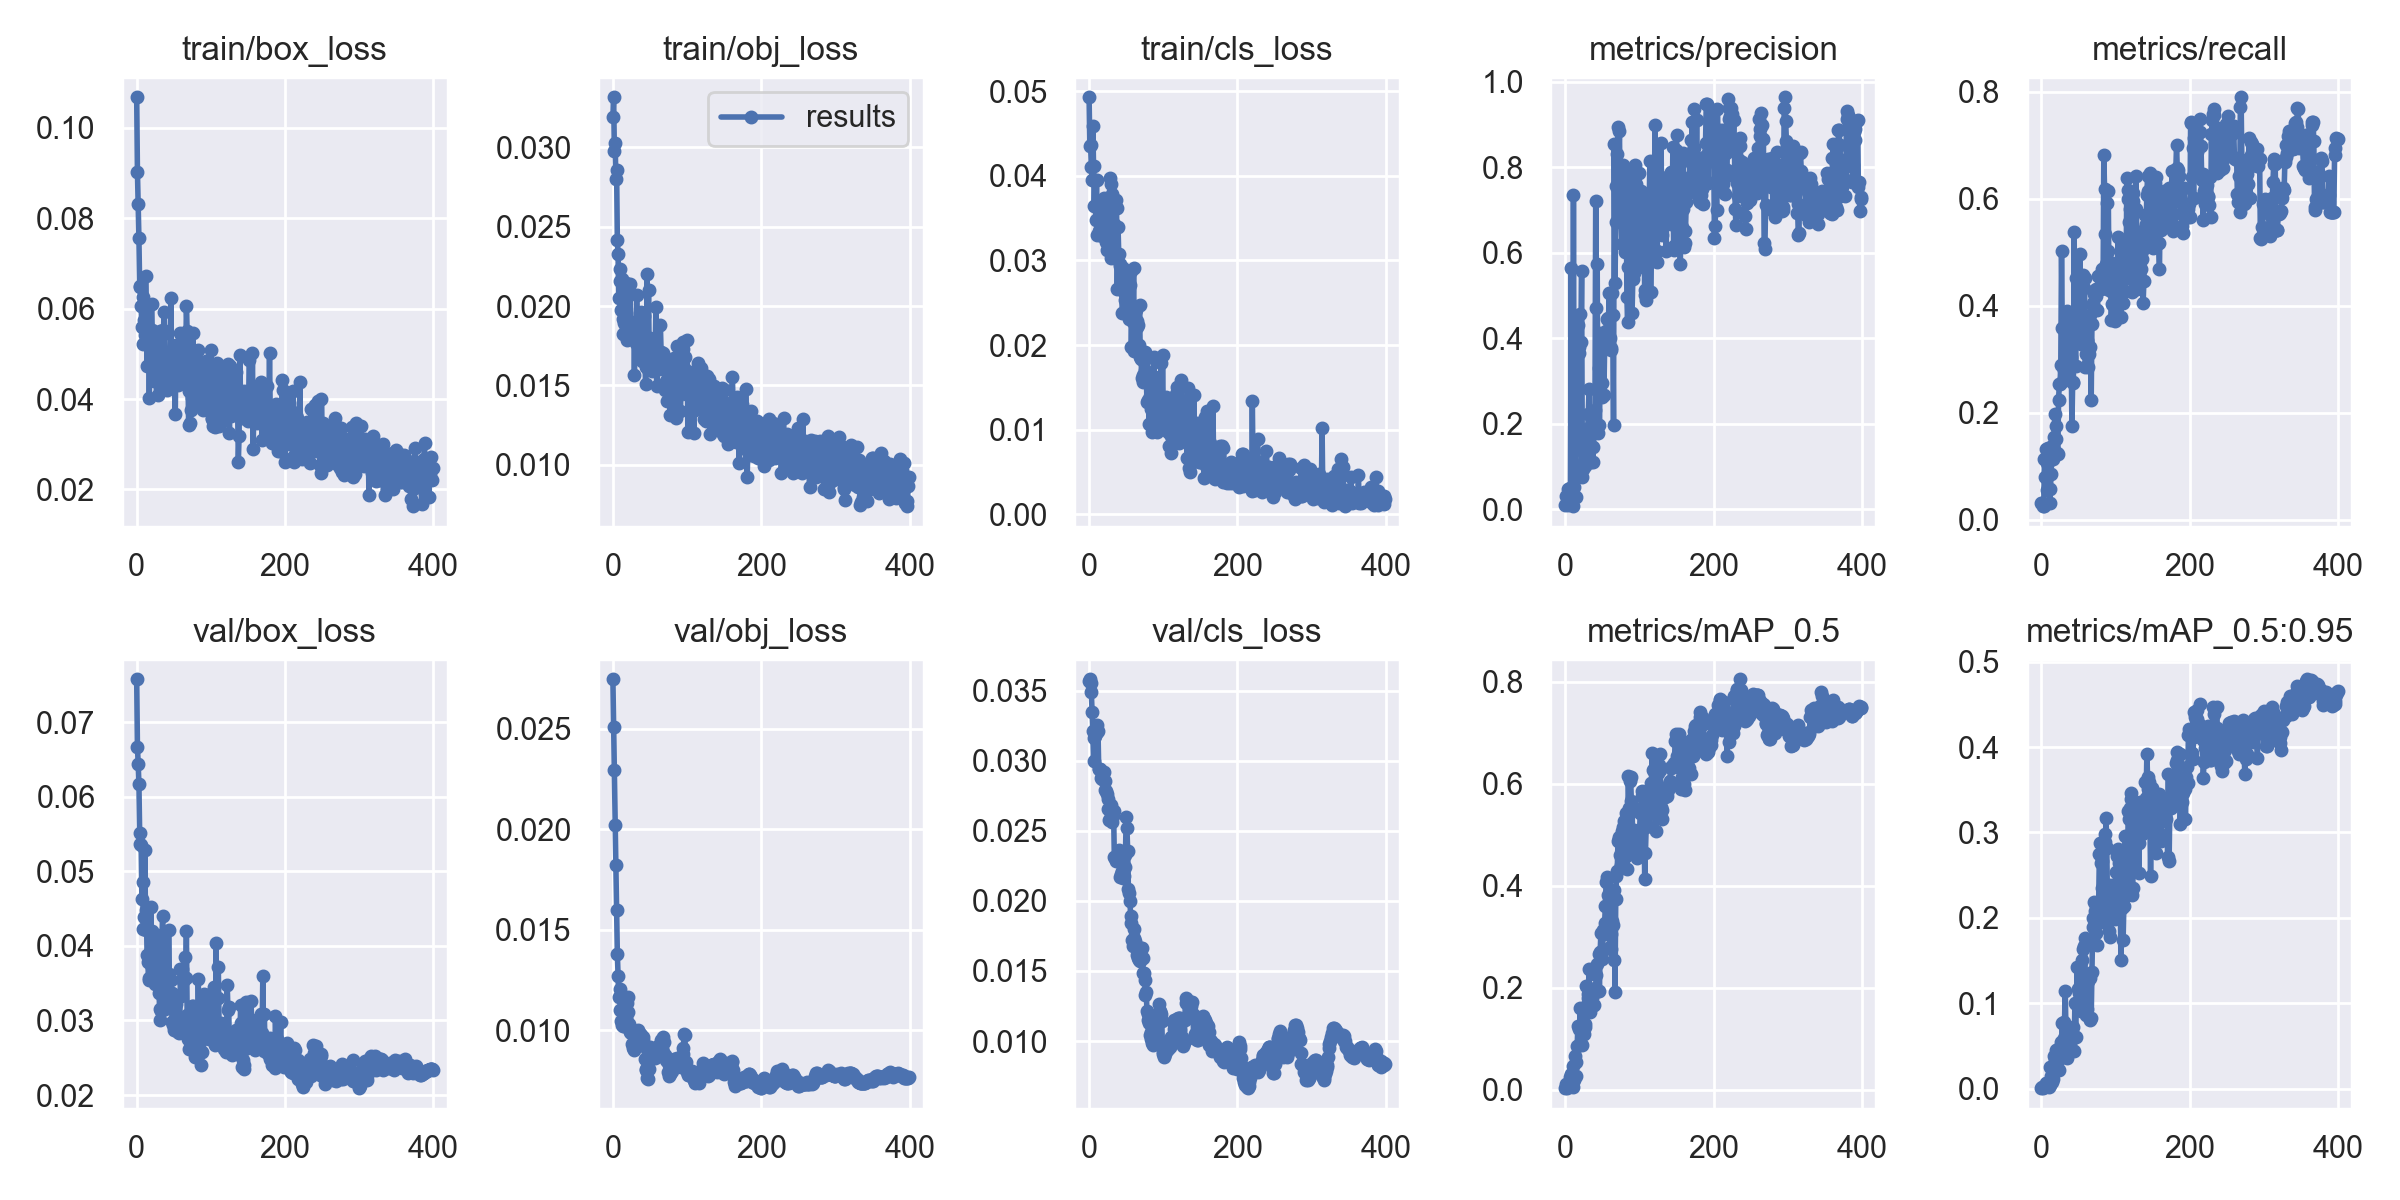

The file beside this chart, header and first rows:
epoch, train/box_loss, train/obj_loss, train/cls_loss, metrics/precision, metrics/recall, metrics/mAP_0.5, metrics/mAP_0.5:0.95, val/box_loss, val/obj_loss, val/cls_loss, x/lr0, x/lr1, x/lr2
0, 0.1067, 0.03192, 0.04928, 0.01067, 0.03125, 0.002965, 0.0005578, 0.07573, 0.02745, 0.03567, 0.0008, 0.0008, 0.0928
1, 0.09029, 0.03316, 0.04355, 0.03115, 0.03125, 0.0102, 0.002425, 0.06669, 0.02508, 0.0358, 0.001696, 0.001696, 0.0847
2, 0.08324, 0.02975, 0.0437, 0.01203, 0.025, 0.004064, 0.001037, 0.06443, 0.02295, 0.03553, 0.002587, 0.002587, 0.07659
3, 0.07558, 0.0303, 0.04105, 0.04796, 0.025, 0.01024, 0.001932, 0.06172, 0.02021, 0.0349, 0.003474, 0.003474, 0.06847
4, 0.06496, 0.02801, 0.0395, 0.009754, 0.1125, 0.00718, 0.001444, 0.05512, 0.01822, 0.03346, 0.004356, 0.004356, 0.06036
5, 0.06482, 0.02854, 0.04592, 0.0239, 0.07898, 0.01333, 0.002838, 0.0536, 0.01601, 0.03213, 0.005234, 0.005234, 0.05223
6, 0.06059, 0.02413, 0.04116, 0.02588, 0.1313, 0.02443, 0.006158, 0.0535, 0.0138, 0.02994, 0.006108, 0.006108, 0.04411
7, 0.05598, 0.02327, 0.03644, 0.05011, 0.05495, 0.01783, 0.004929, 0.04629, 0.01271, 0.03158, 0.006977, 0.006977, 0.03598
8, 0.06252, 0.02052, 0.03945, 0.5634, 0.1062, 0.03109, 0.007, 0.04859, 0.01165, 0.03175, 0.007842, 0.007842, 0.02784
9, 0.05219, 0.02236, 0.03472, 0.03947, 0.133, 0.02148, 0.004828, 0.04228, 0.01206, 0.03194, 0.008702, 0.008702, 0.0197
10, 0.05741, 0.02157, 0.03952, 0.006991, 0.1102, 0.005285, 0.00135, 0.04382, 0.011, 0.03252, 0.009557, 0.009557, 0.01156
11, 0.05409, 0.01977, 0.03299, 0.7352, 0.03125, 0.04685, 0.02483, 0.05287, 0.01047, 0.03203, 0.009728, 0.009728, 0.009728
12, 0.06721, 0.02168, 0.03652, 0.05294, 0.05625, 0.0187, 0.004526, 0.04208, 0.01025, 0.03211, 0.009728, 0.009728, 0.009728
13, 0.05974, 0.01827, 0.03352, 0.4274, 0.08603, 0.0658, 0.01448, 0.04475, 0.01038, 0.02941, 0.009703, 0.009703, 0.009703
14, 0.04725, 0.01916, 0.03498, 0.02821, 0.1375, 0.02733, 0.00774, 0.03875, 0.01022, 0.02942, 0.009678, 0.009678, 0.009678
15, 0.05353, 0.01895, 0.03372, 0.3538, 0.1125, 0.05497, 0.01162, 0.03789, 0.0102, 0.02938, 0.009654, 0.009654, 0.009654
16, 0.05509, 0.02023, 0.03459, 0.1411, 0.1362, 0.08644, 0.02309, 0.03543, 0.01049, 0.02873, 0.009629, 0.009629, 0.009629
17, 0.04021, 0.02143, 0.03416, 0.4309, 0.155, 0.1256, 0.03814, 0.03563, 0.01065, 0.02868, 0.009604, 0.009604, 0.009604
18, 0.05382, 0.01835, 0.03293, 0.3649, 0.1974, 0.118, 0.0336, 0.0392, 0.01058, 0.02884, 0.009579, 0.009579, 0.009579
19, 0.05147, 0.01784, 0.03535, 0.3803, 0.15, 0.0876, 0.02975, 0.04517, 0.01135, 0.0291, 0.009555, 0.009555, 0.009555
20, 0.061, 0.01847, 0.03741, 0.4554, 0.175, 0.1598, 0.04578, 0.03711, 0.01167, 0.0292, 0.00953, 0.00953, 0.00953
21, 0.05526, 0.02076, 0.03714, 0.3906, 0.125, 0.1145, 0.02987, 0.04205, 0.01089, 0.02854, 0.009505, 0.009505, 0.009505
22, 0.05316, 0.01859, 0.0347, 0.5578, 0.123, 0.1263, 0.04607, 0.03581, 0.0103, 0.02789, 0.00948, 0.00948, 0.00948
23, 0.04579, 0.02137, 0.03213, 0.07425, 0.2227, 0.08697, 0.02134, 0.04017, 0.009909, 0.02782, 0.009456, 0.009456, 0.009456
24, 0.04403, 0.01819, 0.03123, 0.09435, 0.254, 0.1082, 0.04114, 0.03583, 0.009944, 0.02762, 0.009431, 0.009431, 0.009431
25, 0.04475, 0.0181, 0.03357, 0.1092, 0.254, 0.1089, 0.03973, 0.03495, 0.009851, 0.02729, 0.009406, 0.009406, 0.009406
26, 0.04999, 0.01827, 0.03228, 0.1269, 0.2891, 0.1231, 0.055, 0.03752, 0.009305, 0.02655, 0.009381, 0.009381, 0.009381
27, 0.04823, 0.01875, 0.03131, 0.1014, 0.5021, 0.129, 0.04162, 0.0415, 0.009135, 0.02574, 0.009357, 0.009357, 0.009357
28, 0.05072, 0.01901, 0.03975, 0.1873, 0.359, 0.2031, 0.07694, 0.03682, 0.009378, 0.02587, 0.009332, 0.009332, 0.009332
29, 0.04096, 0.01565, 0.03026, 0.159, 0.2582, 0.1663, 0.0513, 0.03705, 0.009038, 0.02595, 0.009307, 0.009307, 0.009307
30, 0.04964, 0.01865, 0.03906, 0.1736, 0.279, 0.1801, 0.05929, 0.03373, 0.009629, 0.02682, 0.009282, 0.009282, 0.009282
31, 0.05496, 0.01768, 0.03783, 0.2235, 0.2852, 0.1879, 0.07803, 0.0315, 0.00933, 0.02565, 0.009258, 0.009258, 0.009258
32, 0.04215, 0.02068, 0.03284, 0.2817, 0.2934, 0.2364, 0.1145, 0.0301, 0.009216, 0.02606, 0.009233, 0.009233, 0.009233
33, 0.04824, 0.0183, 0.03129, 0.1717, 0.2751, 0.1524, 0.0659, 0.03131, 0.009473, 0.02643, 0.009208, 0.009208, 0.009208
34, 0.05413, 0.01809, 0.03426, 0.1474, 0.3087, 0.1662, 0.06263, 0.04133, 0.01004, 0.02312, 0.009183, 0.009183, 0.009183
35, 0.05042, 0.01692, 0.03045, 0.1104, 0.389, 0.166, 0.03556, 0.04396, 0.009793, 0.02305, 0.009158, 0.009158, 0.009158
36, 0.05523, 0.01815, 0.03712, 0.2205, 0.2778, 0.1792, 0.05948, 0.03547, 0.009837, 0.02281, 0.009134, 0.009134, 0.009134
37, 0.05936, 0.01959, 0.03621, 0.1095, 0.383, 0.1668, 0.04367, 0.0318, 0.009821, 0.02307, 0.009109, 0.009109, 0.009109
38, 0.0476, 0.01964, 0.02667, 0.1447, 0.3516, 0.189, 0.05344, 0.03155, 0.009774, 0.02298, 0.009084, 0.009084, 0.009084
39, 0.04917, 0.01656, 0.03395, 0.2183, 0.329, 0.1666, 0.04943, 0.03317, 0.009685, 0.02335, 0.009059, 0.009059, 0.009059
40, 0.04324, 0.01659, 0.03072, 0.233, 0.304, 0.199, 0.05855, 0.03282, 0.009696, 0.02364, 0.009035, 0.009035, 0.009035
41, 0.04204, 0.01757, 0.02953, 0.7214, 0.175, 0.1946, 0.0637, 0.03504, 0.009525, 0.02317, 0.00901, 0.00901, 0.00901
42, 0.04772, 0.01936, 0.02937, 0.4707, 0.2558, 0.2245, 0.07245, 0.03211, 0.009236, 0.02169, 0.008985, 0.008985, 0.008985
43, 0.04591, 0.01732, 0.02702, 0.5744, 0.2562, 0.2457, 0.06285, 0.04208, 0.008559, 0.0219, 0.00896, 0.00896, 0.00896
44, 0.04382, 0.01507, 0.02647, 0.1784, 0.5369, 0.1929, 0.04406, 0.03619, 0.008046, 0.02168, 0.008936, 0.008936, 0.008936
45, 0.04992, 0.01614, 0.02379, 0.3301, 0.36, 0.2656, 0.09972, 0.03342, 0.00808, 0.02214, 0.008911, 0.008911, 0.008911
46, 0.06237, 0.02205, 0.02914, 0.1972, 0.2872, 0.1942, 0.05989, 0.03543, 0.007618, 0.02165, 0.008886, 0.008886, 0.008886
47, 0.04425, 0.01605, 0.02752, 0.3027, 0.4511, 0.2708, 0.09949, 0.03362, 0.00757, 0.02177, 0.008861, 0.008861, 0.008861
48, 0.04316, 0.02102, 0.02527, 0.4111, 0.3494, 0.3077, 0.1426, 0.02985, 0.008063, 0.02239, 0.008837, 0.008837, 0.008837
49, 0.04983, 0.01659, 0.02612, 0.2631, 0.4224, 0.2718, 0.1161, 0.02934, 0.008617, 0.02327, 0.008812, 0.008812, 0.008812
50, 0.05009, 0.01802, 0.0265, 0.2955, 0.3767, 0.2559, 0.1181, 0.02875, 0.009154, 0.026, 0.008787, 0.008787, 0.008787
51, 0.0435, 0.01736, 0.0259, 0.3735, 0.3483, 0.3138, 0.1115, 0.03256, 0.008802, 0.02522, 0.008762, 0.008762, 0.008762
52, 0.03671, 0.0165, 0.02451, 0.2662, 0.496, 0.3054, 0.1116, 0.0303, 0.009009, 0.02357, 0.008738, 0.008738, 0.008738
53, 0.05194, 0.01594, 0.02542, 0.3753, 0.3288, 0.3273, 0.09126, 0.0322, 0.008657, 0.02081, 0.008713, 0.008713, 0.008713
54, 0.04591, 0.0171, 0.02311, 0.4078, 0.3767, 0.3601, 0.1328, 0.02964, 0.008619, 0.02059, 0.008688, 0.008688, 0.008688
55, 0.04301, 0.01734, 0.02708, 0.417, 0.3723, 0.4078, 0.1511, 0.02985, 0.008654, 0.01999, 0.008663, 0.008663, 0.008663
56, 0.04561, 0.01778, 0.02871, 0.4438, 0.4576, 0.4179, 0.1636, 0.02847, 0.008674, 0.01895, 0.008639, 0.008639, 0.008639
57, 0.04389, 0.01723, 0.01976, 0.4461, 0.432, 0.4156, 0.1666, 0.02839, 0.008625, 0.01841, 0.008614, 0.008614, 0.008614
58, 0.05456, 0.01992, 0.0245, 0.412, 0.4524, 0.3826, 0.1762, 0.02876, 0.008853, 0.01721, 0.008589, 0.008589, 0.008589
59, 0.04354, 0.01495, 0.0227, 0.5066, 0.2852, 0.3067, 0.1344, 0.03687, 0.008814, 0.01681, 0.008564, 0.008564, 0.008564
... 340 more rows
